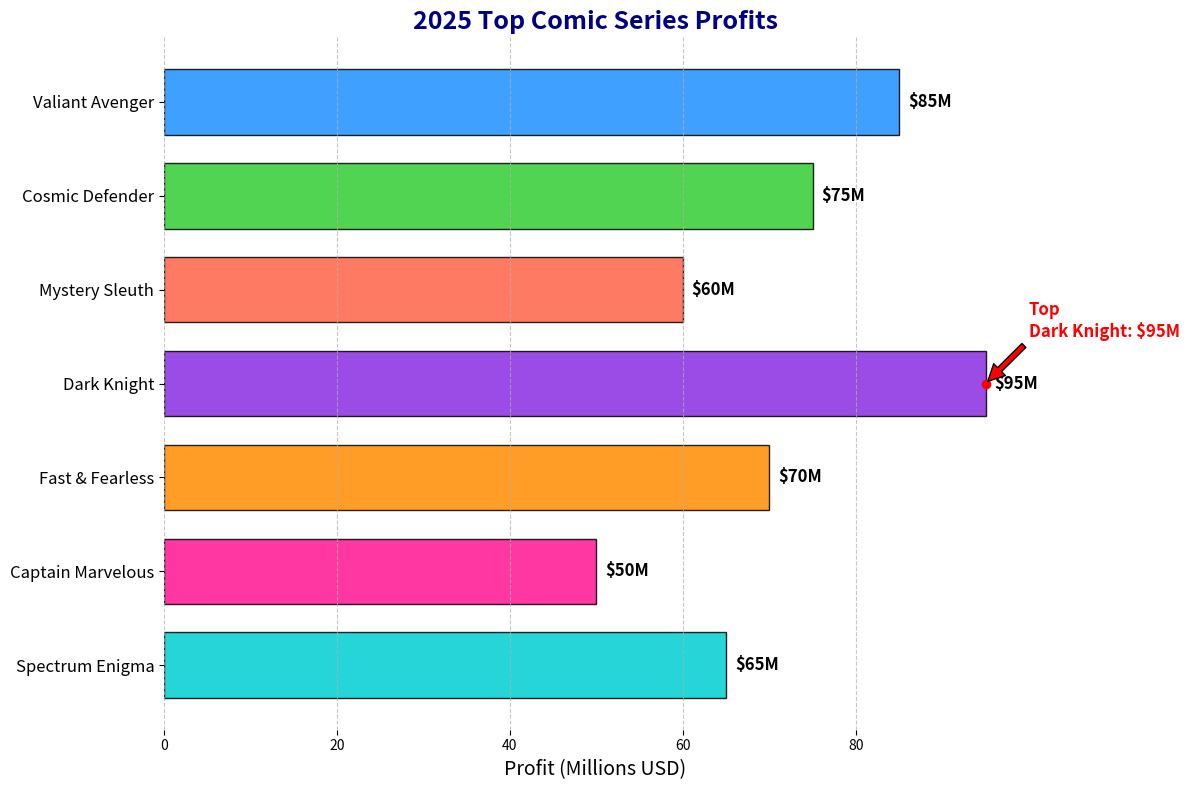

Write the Python code that produced this figure.
import matplotlib.pyplot as plt
import numpy as np

# Names of comic book series and their profits in millions of USD
comic_series = [
    'Valiant Avenger',
    'Cosmic Defender',
    'Mystery Sleuth',
    'Dark Knight',
    'Fast & Fearless',
    'Captain Marvelous',
    'Spectrum Enigma'
]
annual_profits = [85, 75, 60, 95, 70, 50, 65]  # in millions of USD

# Creating the figure and axes
fig, ax = plt.subplots(figsize=(12, 8))

# Define colors for the bars
colors = ['#1e90ff', '#32cd32', '#ff6347', '#8a2be2', '#ff8c00', '#ff1493', '#00ced1']

# Create the bar chart
bars = ax.barh(np.arange(len(comic_series)), annual_profits, color=colors, edgecolor='black', height=0.7, alpha=0.85)

# Adding text labels to each bar
for bar in bars:
    ax.annotate(f"${bar.get_width()}M", 
                 xy=(bar.get_width() + 1, bar.get_y() + bar.get_height() / 2),
                 va='center', ha='left', color='black', fontsize=12, fontweight='bold')

# Customize the title and labels
ax.set_title('2025 Top Comic Series Profits', fontsize=18, fontweight='bold', color='navy')
ax.set_xlabel('Profit (Millions USD)', fontsize=14)
ax.set_yticks(np.arange(len(comic_series)))
ax.set_yticklabels(comic_series, fontsize=12)

# Adjusting aesthetics
ax.grid(axis='x', linestyle='--', alpha=0.7)
ax.invert_yaxis()
for spine in ax.spines.values():
    spine.set_visible(False)

# Highlight the maximum profit
max_profit = max(annual_profits)
max_profit_series = comic_series[annual_profits.index(max_profit)]

ax.plot([max_profit], [annual_profits.index(max_profit)], 'ro')
ax.annotate(f"Top\n{max_profit_series}: ${max_profit}M",
             xy=(max_profit, annual_profits.index(max_profit)),
             xytext=(max_profit+5, annual_profits.index(max_profit)-0.5),
             arrowprops=dict(facecolor='red', shrink=0.05),
             fontsize=12, color='red', fontweight='bold', ha='left')

plt.tight_layout()

# Display the chart
plt.show()
